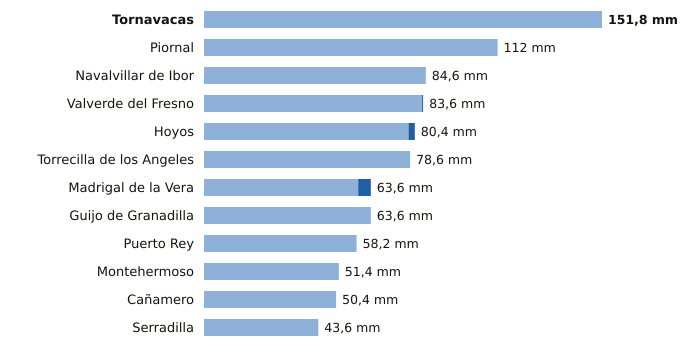

The data file committed next to this chart (first rows):
estacion, provincia, indicativo, mm_6_dias_anteriores, mm_hoy, mm_7_dias, horas_de_hoy
Tornavacas, Cáceres, 3514B, 151.8, 0.0, 151.8, 21
Piornal, Cáceres, 3516X, 112.0, 0.0, 112.0, 21
Navalvillar de Ibor, Cáceres, 3386A, 84.6, 0.0, 84.6, 21
Valverde del Fresno, Cáceres, 3547X, 83.2, 0.4, 83.6, 21
Hoyos, Cáceres, 3536X, 78.0, 2.4, 80.4, 21
Torrecilla de los Angeles, Cáceres, 3531X, 78.6, 0.0, 78.6, 21
Madrigal de la Vera, Cáceres, 3423I, 58.8, 4.8, 63.6, 21
Guijo de Granadilla, Cáceres, 3503, 63.6, 0.0, 63.6, 21
Puerto Rey, Cáceres, 4236Y, 58.2, 0.0, 58.2, 21
Montehermoso, Cáceres, 3512X, 51.4, 0.0, 51.4, 21
Cañamero, Cáceres, 4339X, 50.4, 0.0, 50.4, 21
Serradilla, Cáceres, 3448X, 43.6, 0.0, 43.6, 21
